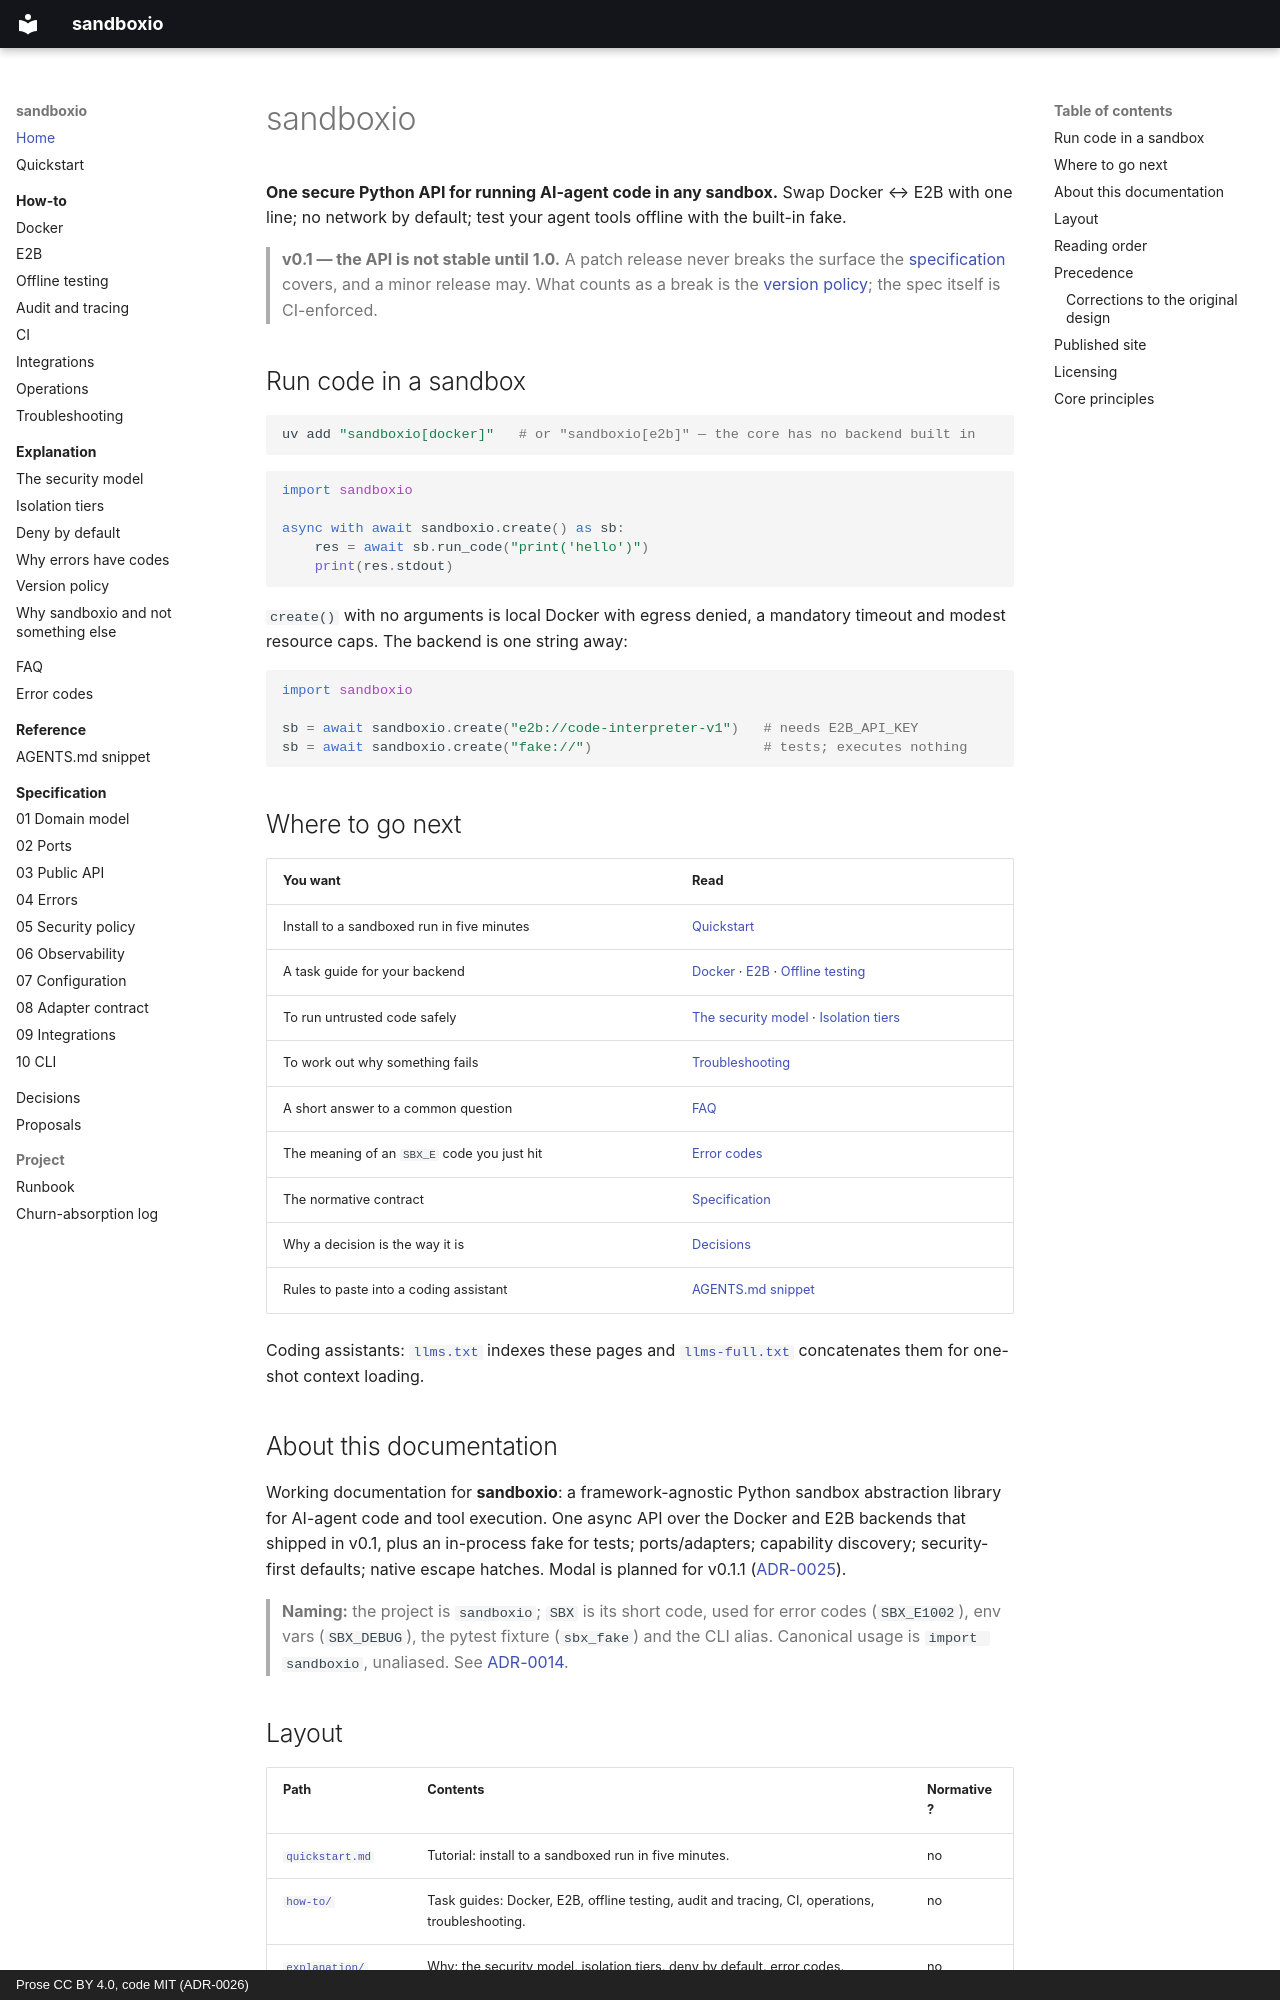

repository: bit-agents/sandboxio · page: index.html · generator: mkdocs · copyright: Prose CC BY 4.0, code MIT (ADR-0026)

# sandboxio

**One secure Python API for running AI-agent code in any sandbox.** Swap Docker ↔ E2B with
one line; no network by default; test your agent tools offline with the built-in fake.

> **v0.1 — the API is not stable until 1.0.** A patch release never breaks the surface the
> [specification](spec/README.md) covers, and a minor release may. What counts as a break is
> the [version policy](explanation/version-policy.md); the spec itself is CI-enforced.

## Run code in a sandbox

```bash
uv add "sandboxio[docker]"   # or "sandboxio[e2b]" — the core has no backend built in
```

```python
import sandboxio

async with await sandboxio.create() as sb:
    res = await sb.run_code("print('hello')")
    print(res.stdout)
```

`create()` with no arguments is local Docker with egress denied, a mandatory timeout and
modest resource caps. The backend is one string away:

```python
import sandboxio

sb = await sandboxio.create("e2b://code-interpreter-v1")   # needs E2B_API_KEY
sb = await sandboxio.create("fake://")                     # tests; executes nothing
```

## Where to go next

| You want | Read |
|----------|------|
| Install to a sandboxed run in five minutes | [Quickstart](quickstart.md) |
| A task guide for your backend | [Docker](how-to/docker.md) · [E2B](how-to/e2b.md) · [Offline testing](how-to/offline-testing.md) |
| To run untrusted code safely | [The security model](explanation/security-model.md) · [Isolation tiers](explanation/isolation-tiers.md) |
| To work out why something fails | [Troubleshooting](how-to/troubleshooting.md) |
| A short answer to a common question | [FAQ](faq.md) |
| The meaning of an `SBX_E` code you just hit | [Error codes](errors/README.md) |
| The normative contract | [Specification](spec/README.md) |
| Why a decision is the way it is | [Decisions](adr/README.md) |
| Rules to paste into a coding assistant | [AGENTS.md snippet](reference/README.md) |

Coding assistants: [`llms.txt`](llms.txt) indexes these pages and
[`llms-full.txt`](llms-full.txt) concatenates them for one-shot context loading.

## About this documentation

Working documentation for **sandboxio**: a framework-agnostic Python sandbox abstraction library
for AI-agent code and tool execution. One async API over the Docker and E2B backends that
shipped in v0.1, plus an in-process fake for tests; ports/adapters; capability discovery;
security-first defaults; native escape hatches. Modal is planned for v0.1.1
([ADR-0025](adr/0025-v01-scope-cut.md)).

> **Naming:** the project is `sandboxio`; `SBX` is its short code, used for error codes
> (`SBX_E1002`), env vars (`SBX_DEBUG`), the pytest fixture (`sbx_fake`) and the CLI alias.
> Canonical usage is `import sandboxio`, unaliased. See [ADR-0014](adr/0014-project-name.md).
